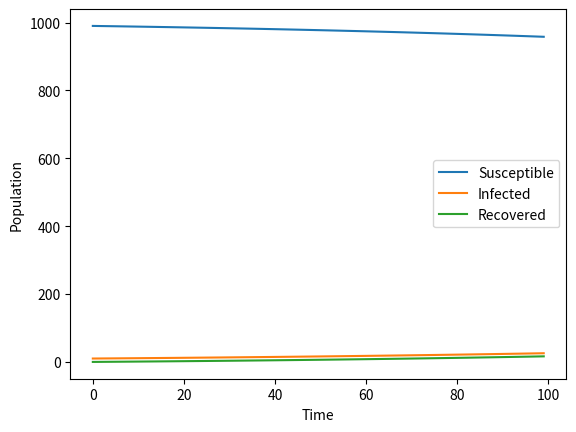

The script that saved this image:
import numpy as np
import matplotlib.pyplot as plt

def SIR_euler(S0, I0, R0, beta, gamma, t_max, dt):
    N = S0 + I0 + R0
    S = np.zeros(t_max)
    I = np.zeros(t_max)
    R = np.zeros(t_max)
    S[0] = S0
    I[0] = I0
    R[0] = R0
    
    for t in range(t_max-1):
        dS = -beta * S[t] * I[t] / N
        dI = beta * S[t] * I[t] / N - gamma * I[t]
        dR = gamma * I[t]
        
        S[t+1] = S[t] + dt * dS
        I[t+1] = I[t] + dt * dI
        R[t+1] = R[t] + dt * dR
    
    return S, I, R

S0 = 990
I0 = 10
R0 = 0
beta = 0.2
gamma = 0.1
t_max = 100
dt = 0.1

S, I, R = SIR_euler(S0, I0, R0, beta, gamma, t_max, dt)

plt.plot(S, label='Susceptible')
plt.plot(I, label='Infected')
plt.plot(R, label='Recovered')
plt.xlabel('Time')
plt.ylabel('Population')
plt.legend()
plt.show()
